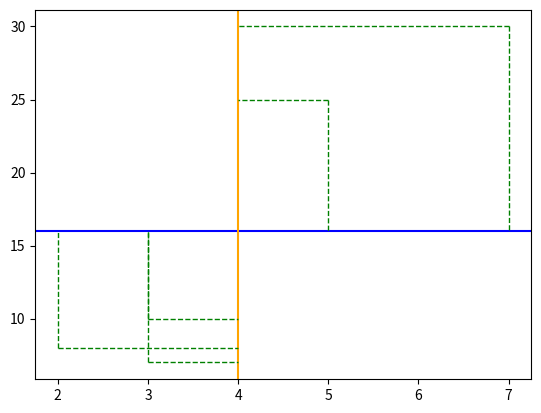

Write the Python code that produced this figure. (Note: this script raises an exception after producing the figure.)
# scatter 10 correlated points with a given correlation coefficient

import numpy as np
import matplotlib.pyplot as plt

np.random.seed(0)

# generate 10 correlated points
x = [5.0, 2.0, 3.0, 7.0, 3.0]
y = [25.0, 8.0, 7.0, 30.0, 10.0]

# compute standard deviations
x_std = np.std(x)
y_std = np.std(y)

# plot horizontal line at mean of y
plt.axhline(np.mean(y), color="blue", linewidth=1.5)

# plot vertical line at mean of x
plt.axvline(np.mean(x), color="orange", linewidth=1.5)

mean_x = np.mean(x)
mean_y = np.mean(y)

print(f"Mean of x: {mean_x}")
print(f"Mean of y: {mean_y}")

acc = 0

for x_, y_ in zip(x, y):
    t = (y_ - mean_y) * (x_ - mean_x)
    acc += t
    # plot line that goes from the first point to the horizontal line at the mean of y
    plt.plot([x_, x_], [y_, mean_y], color="red" if t < 0 else "green", linestyle="dashed", linewidth=1)

    # for the same point plot a line that goes from the point to the vertical line at the mean of x
    plt.plot([x_, mean_x], [y_, y_], color="red" if t < 0 else "green", linestyle="dashed", linewidth=1)

print(f"Covariance of x and y: {acc}")
print(f"Standard deviation of x: {x_std}")
print(f"Standard deviation of y: {y_std}")
print(f"Product of standard deviations: {x_std * y_std}")

x_std = (sum([(x_ - mean_x)**2 for x_ in x])/len(x))**0.5

print(f"Standard deviation of x: {x_std}")

r = acc / sqrt(([x_ - mean_x for x_ in x]**2) * sum([y_ - mean_y for y_ in y]**2))
m = r * (y_std / x_std)
print(f"Correlation coefficient: {r}")
print(f"Slope: {m}")

# plot the points
plt.scatter(x, y)

# plot regression line
max_x = np.max(x) + 1
plt.plot([0, max_x], [0, m * max_x], color="red")

# plot the regression line
# plt.plot(x, slope * x + intercept, color="red")

# show the plot
plt.show()
